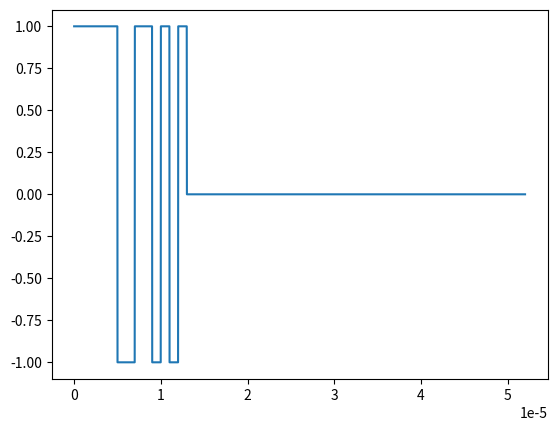
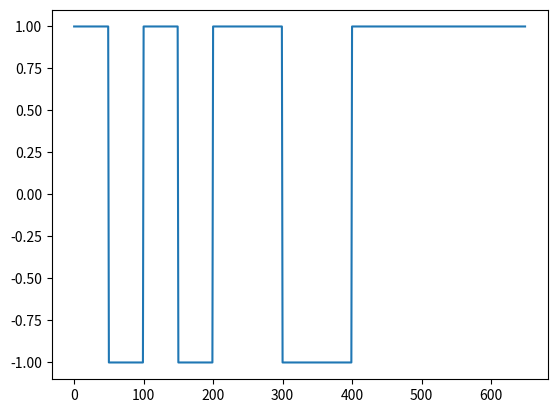
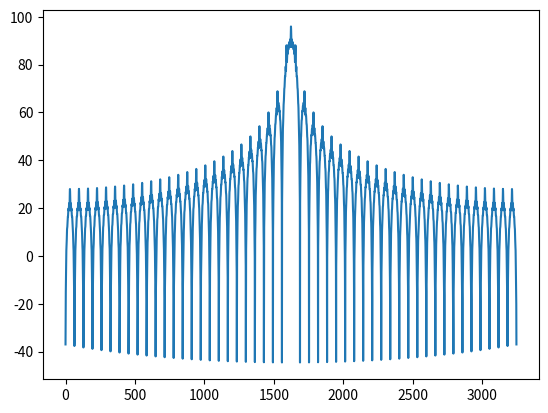
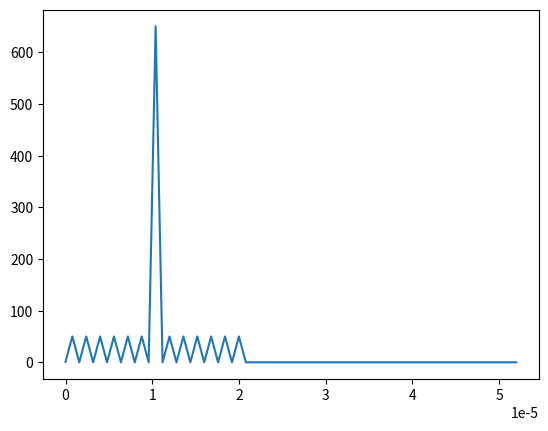
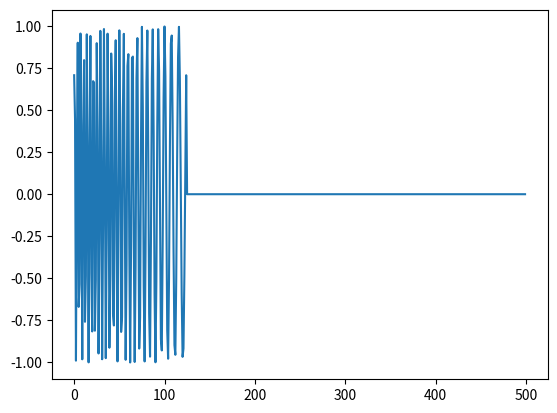
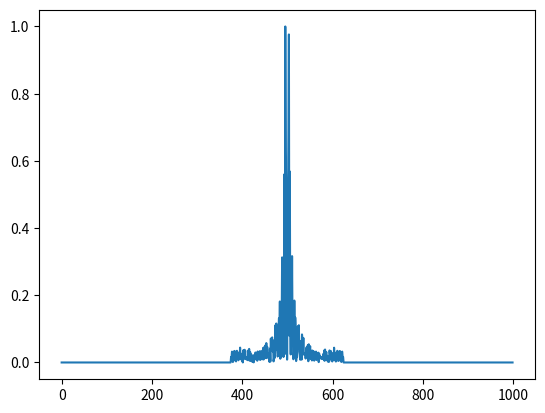
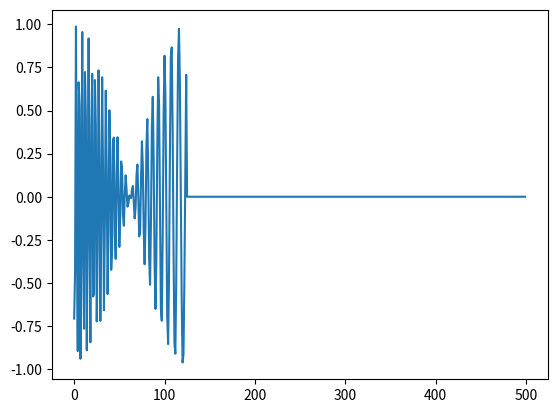
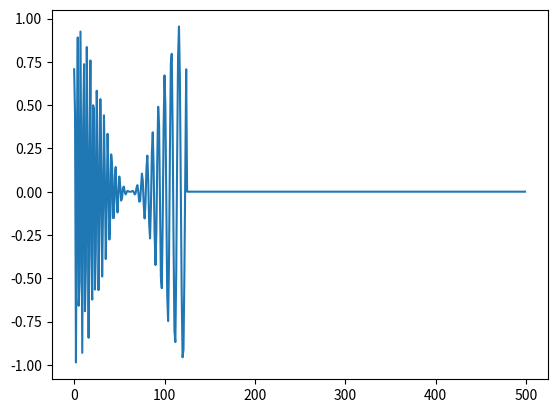
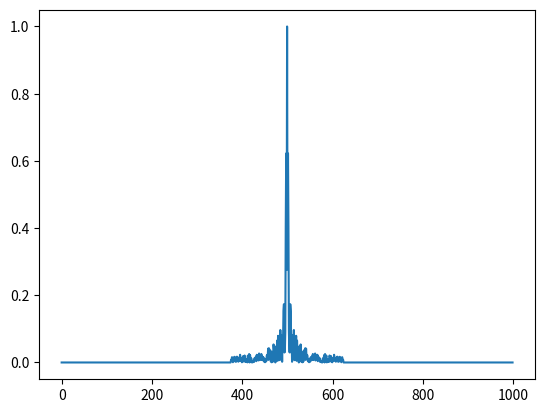
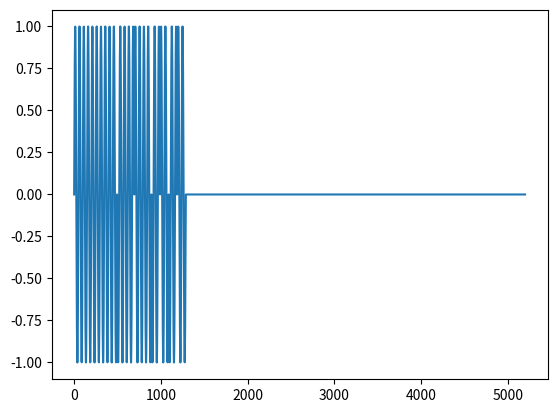
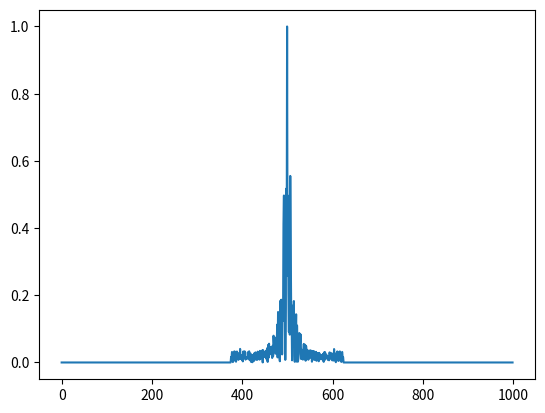

The matplotlib source for these figures, in order:
# -*- coding: utf-8 -*-
"""
Created on Fri Jan 27 08:15:40 2023

@author: scott.mckenzie
"""

import matplotlib.pyplot as plt
import numpy as np

#import scipy.signal
from scipy import constants
#from chirp import chirp


def nearest_base2(value):
    value -= 1
    value = value | (value >> 1)
    value = value | (value >> 2)
    value = value | (value >> 4)
    value = value | (value >> 8)
    value = value | (value >> 16)
    value += 1
    return value

#only good for even carrier frequencies at the moment
def barker(b, tau, chip_tau, fc, Fs):
    if(1/fc > chip_tau):
        raise Exception("center frequency period is greater than chip period")
    if(chip_tau >= tau):
        raise Exception("chip period is greater than or equal to pulse period")
    #if(tau%chip_tau != 0):
    #    raise Exception("chip tau is not a multiple of tau")                   #just make sure tau modulo chip tau is zero for right now. seems to have a problem for values under zero. Could be a floating point error
    nChipSamps = int(Fs * chip_tau)
    nPulseSamps = int(Fs * tau)
    tChip = np.linspace(0, chip_tau, nChipSamps)        
    pChip = np.zeros(nChipSamps)
    nChip = np.zeros(nChipSamps)
    pChip = np.sin(constants.pi * tChip * fc)
    nChip = np.sin(constants.pi * tChip * fc + constants.pi)
    signal = np.zeros(nPulseSamps * 4)
    b_idx = 0
    for chipIdx in range(0, nPulseSamps, nChipSamps - 1):
        print(chipIdx)
        if(b[b_idx] > 0):
            signal[chipIdx:chipIdx + nChipSamps] = pChip
        elif(b[b_idx] < 0):
            signal[chipIdx:chipIdx + nChipSamps] = nChip
        b_idx += 1
        if(b_idx >= len(b)):
            break
    plt.figure(10)
    plt.plot(signal)
    
    

def problem_one():
    b = [1, 1, 1, 1, 1, -1, -1, 1, 1, -1, 1, -1, 1]
    tau = 13e-6
    sig_len = tau / .25
    chip_len = 50
    samps_per_pulse = len(b) * chip_len
    signal = np.zeros(samps_per_pulse * 4)
    b_idx = 0
    for idx in range(0, int(len(signal) * 0.25), chip_len):
        if(b[b_idx] == 1):
            for sub_idx in range(0, chip_len, 1):
                signal[idx + sub_idx] = 1.0
        elif(b[b_idx] == -1):
            for sub_idx in range(0, chip_len, 1):
                signal[idx + sub_idx] = -1.0
        b_idx +=1
    t = np.linspace(0.0, 4 * tau, len(signal))
    plt.figure(1)
    plt.plot(t,signal)
    matched_sig = np.flip(signal[0:samps_per_pulse])
    matched_out = np.convolve(signal, matched_sig)
    plt.figure(2)
    plt.plot(matched_sig)
    plt.figure(3)
    plt.plot(20.0*np.log10(np.abs(np.fft.fftshift(np.fft.fft(matched_out)))))
    #plt.plot(np.abs(np.fft.fftshift(np.fft.fft(matched_out))))
    #plt.ylim(20, 100)
    #plt.xlim(2183, 3015)
    t_m = np.linspace(0.0, 4 * tau, len(matched_out))
    plt.figure(4)
    plt.plot(t_m, matched_out)
    barker(b, 13e-6, 1e-6, 4e6, 100e6)


def problem_two():
    B = 25e6
    tau = 1e-6
    Fs = 5 * B
    #Fc = B / 2
    #nSamps = int(Fs * tau)
    #nSamps = nearest_base2(int(Fs * tau))
    nSamps = int(((tau/2) - (-tau/2)) * Fs)
    t = np.linspace(-tau/2, tau/2, nSamps)
    #t = np.linspace(0.0, tau, nSamps)
    #f = np.linspace(Fc - B / 2, Fc + B /2, len(t))
    signal = np.zeros(nSamps*4)
    signal[0:len(t)] = np.exp(1j*constants.pi*(B/tau)*((t-tau)**2))
    #signal[0:len(t)] = np.sin(constants.pi * t * f)
    #signal[0:len(t)] += np.random.randn(len(signal[0:len(t)])) * 10**(-60/20.0) 
    matched_sig = np.conjugate(np.flip(signal))
    #matched_sig = np.conjugate(np.flip(signal[0:len(t)]))
    filter_output = np.convolve(signal, matched_sig)
    plt.figure(5)
    plt.plot(signal)
    #plt.figure(6)
    #plt.plot(np.abs(np.fft.rfft(signal)))
    #plt.plot(20*np.log10(np.abs(np.fft.rfft(signal))))
    window_1 = np.sin(constants.pi * t / tau)
    wind_sig_1 = np.zeros(nSamps*4)
    wind_sig_1[0:len(t)] = np.multiply(signal[0:len(t)], window_1)
    plt.figure(7)
    plt.plot(wind_sig_1)
    plt.figure(6)
    #plt.plot(np.abs(np.fft.rfft(wind_sig_1)))
    #plt.plot(20.0*np.log10(np.abs(np.fft.rfft(wind_sig_1))))[0:len(t)])
    sig1 = np.convolve(wind_sig_1, matched_sig)
    plt.plot(abs(sig1)/max(abs(sig1)))
    window_2 = np.sin(constants.pi * t / tau) ** 2
    wind_sig_2 = np.zeros(nSamps*4)
    wind_sig_2[0:len(t)] = np.multiply(signal[0:len(t)], window_2)
    plt.figure(8)
    plt.plot(wind_sig_2)
    plt.figure(11)
    sig2 = np.convolve(wind_sig_2,matched_sig)
    plt.plot(abs(sig2)/max(abs(sig2)))
    #plt.plot(np.abs(np.fft.rfft(wind_sig_2)))
    #plt.plot(20.0*np.log10(np.abs(np.fft.rfft(wind_sig_2))))
    plt.figure(9)
    plt.plot(abs(filter_output)/max(abs(filter_output)))




if __name__ == "__main__":
    problem_one()
    problem_two()
    #problem_three()